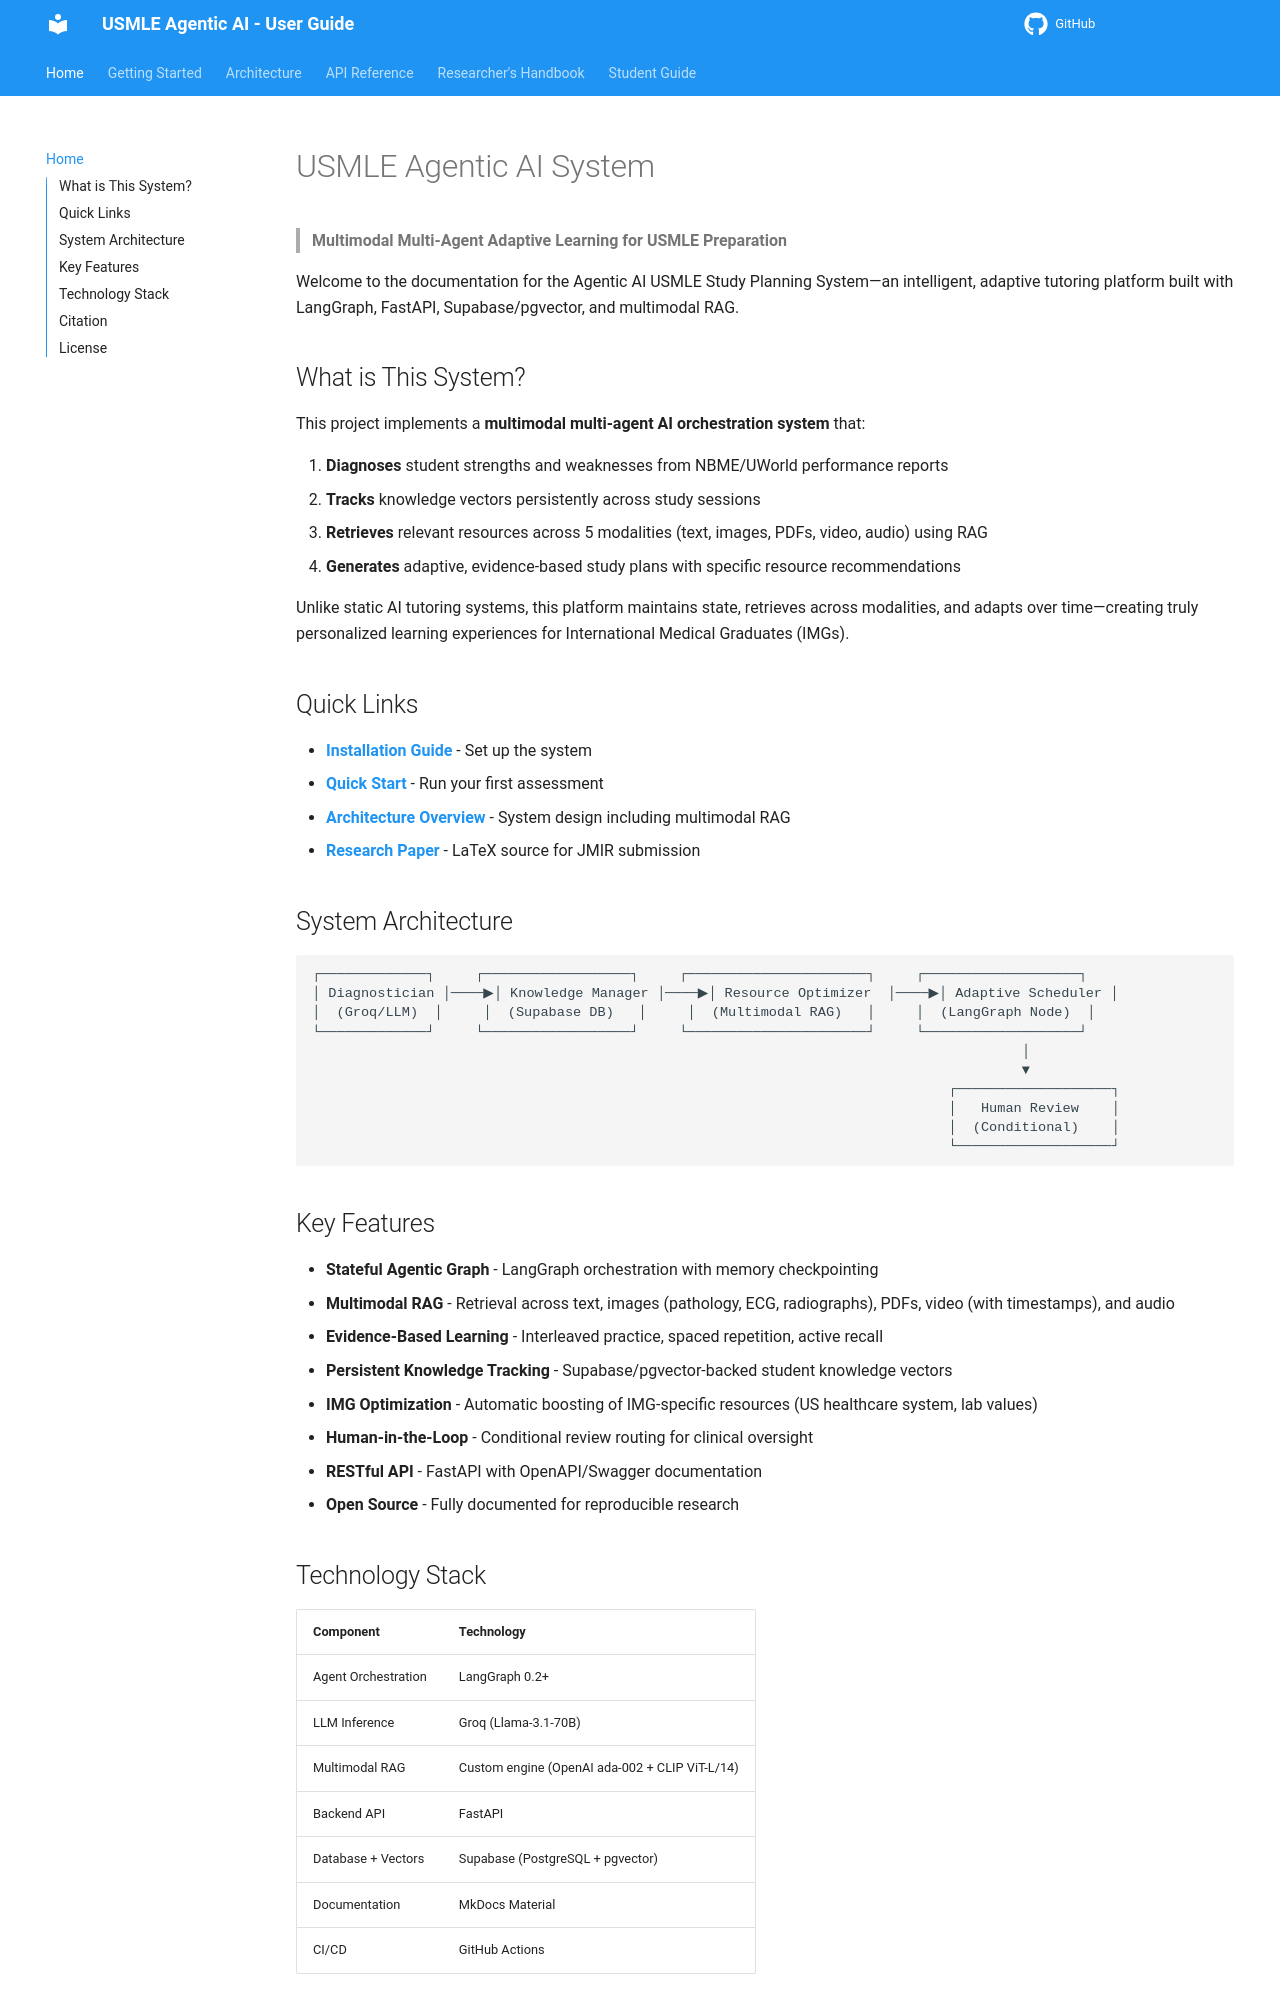

repository: ssnelavala-masstcs/Agentic-AI-for-USMLE-Prep · page: index.html · generator: mkdocs

# USMLE Agentic AI System

> **Multimodal Multi-Agent Adaptive Learning for USMLE Preparation**

Welcome to the documentation for the Agentic AI USMLE Study Planning System—an intelligent, adaptive tutoring platform built with LangGraph, FastAPI, Supabase/pgvector, and multimodal RAG.

## What is This System?

This project implements a **multimodal multi-agent AI orchestration system** that:

1. **Diagnoses** student strengths and weaknesses from NBME/UWorld performance reports
2. **Tracks** knowledge vectors persistently across study sessions
3. **Retrieves** relevant resources across 5 modalities (text, images, PDFs, video, audio) using RAG
4. **Generates** adaptive, evidence-based study plans with specific resource recommendations

Unlike static AI tutoring systems, this platform maintains state, retrieves across modalities, and adapts over time—creating truly personalized learning experiences for International Medical Graduates (IMGs).

## Quick Links

- **[Installation Guide](getting-started/installation.md)** - Set up the system
- **[Quick Start](getting-started/quickstart.md)** - Run your first assessment
- **[Architecture Overview](architecture/overview.md)** - System design including multimodal RAG
- **[Research Paper](https://github.com/stanley-nelavala/Agentic-AI-for-USMLE-Prep/paper)** - LaTeX source for JMIR submission

## System Architecture

```
┌─────────────┐     ┌──────────────────┐     ┌──────────────────────┐     ┌───────────────────┐
│ Diagnostician │────▶│ Knowledge Manager │────▶│ Resource Optimizer  │────▶│ Adaptive Scheduler │
│  (Groq/LLM)  │     │  (Supabase DB)   │     │  (Multimodal RAG)   │     │  (LangGraph Node)  │
└─────────────┘     └──────────────────┘     └──────────────────────┘     └───────────────────┘
                                                                                       │
                                                                                       ▼
                                                                              ┌───────────────────┐
                                                                              │   Human Review    │
                                                                              │  (Conditional)    │
                                                                              └───────────────────┘
```

## Key Features

- **Stateful Agentic Graph** - LangGraph orchestration with memory checkpointing
- **Multimodal RAG** - Retrieval across text, images (pathology, ECG, radiographs), PDFs, video (with timestamps), and audio
- **Evidence-Based Learning** - Interleaved practice, spaced repetition, active recall
- **Persistent Knowledge Tracking** - Supabase/pgvector-backed student knowledge vectors
- **IMG Optimization** - Automatic boosting of IMG-specific resources (US healthcare system, lab values)
- **Human-in-the-Loop** - Conditional review routing for clinical oversight
- **RESTful API** - FastAPI with OpenAPI/Swagger documentation
- **Open Source** - Fully documented for reproducible research
